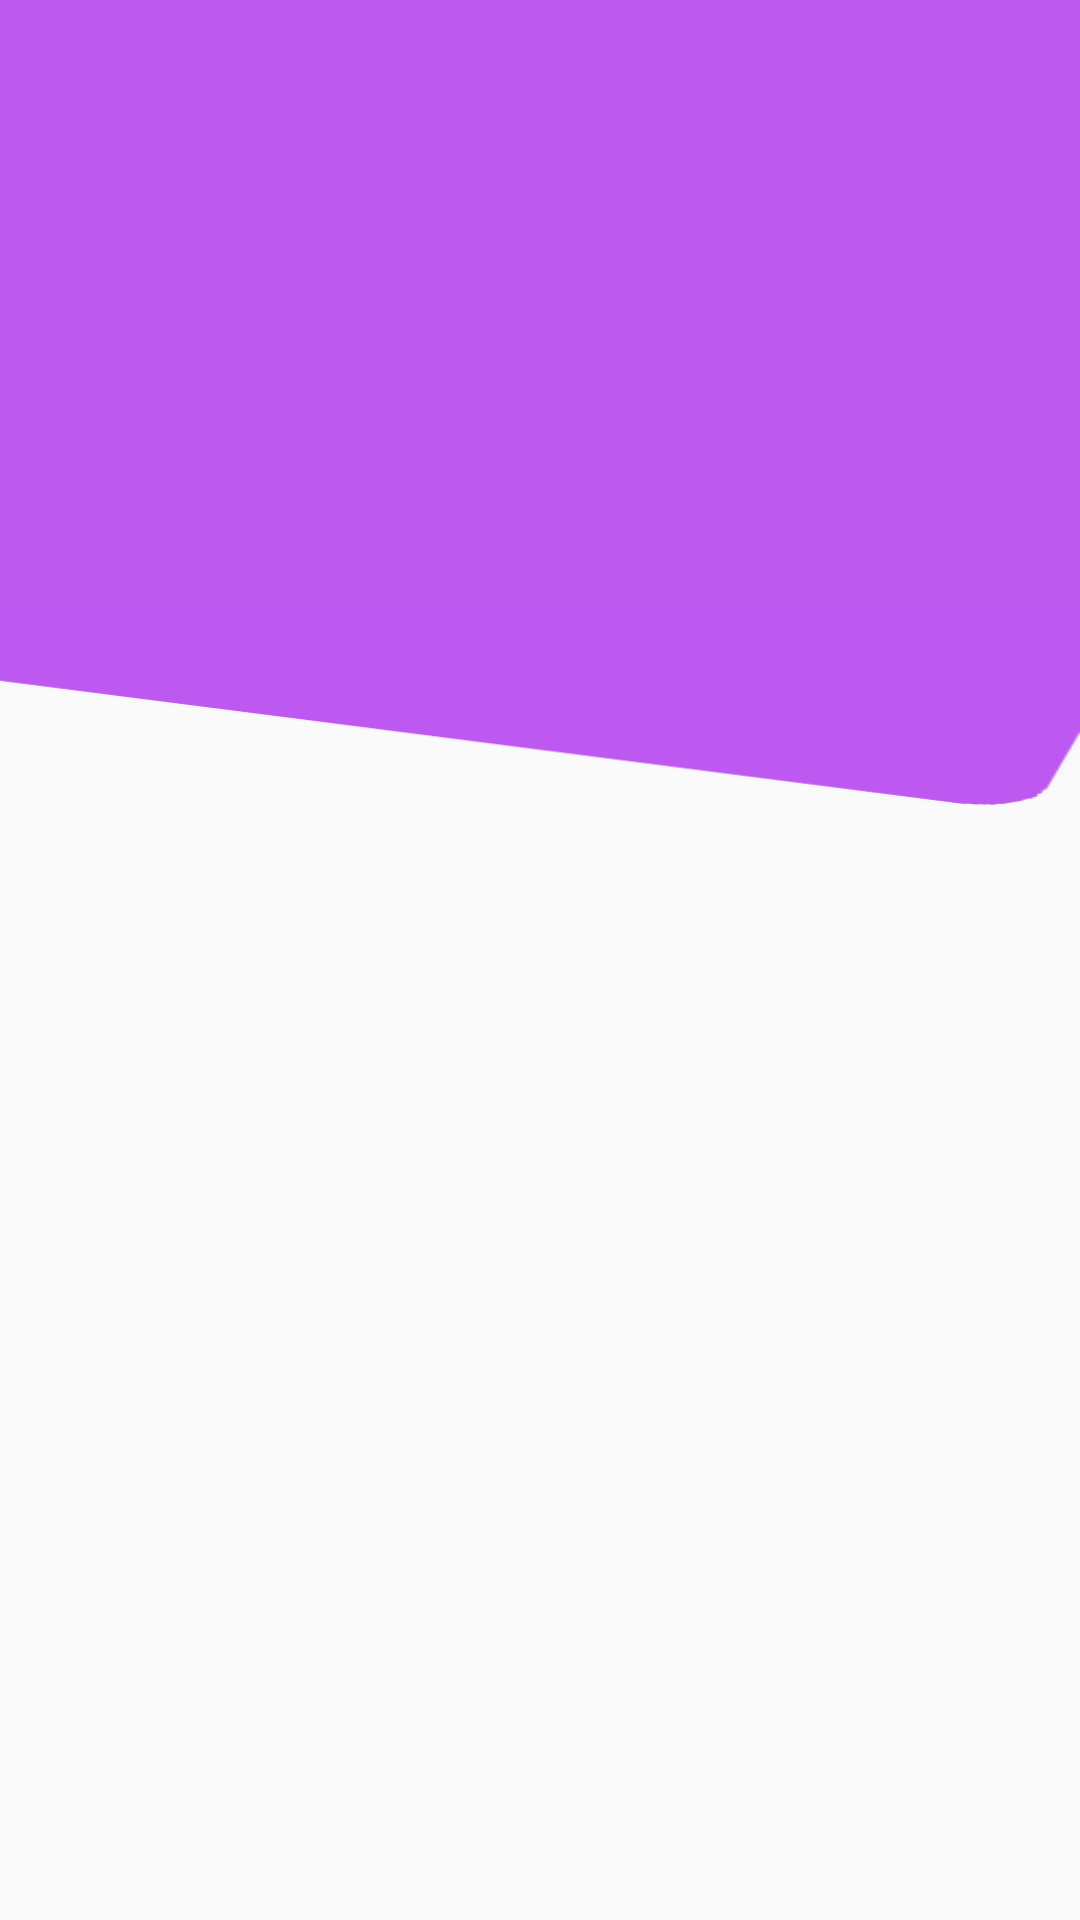

Android layout source for this screen:
<!-- AndroidManifest.xml: application theme AppTheme -->
<!-- res/layout/dummy.xml -->
<?xml version="1.0" encoding="utf-8"?>
<androidx.constraintlayout.widget.ConstraintLayout
    xmlns:android="http://schemas.android.com/apk/res/android"
    xmlns:app="http://schemas.android.com/apk/res-auto"
    xmlns:tools="http://schemas.android.com/tools"
    android:layout_width="match_parent"
    android:layout_height="match_parent">

    <ImageView
        android:id="@+id/imageView"
        android:layout_width="0dp"
        android:layout_height="70dp"
        android:elevation="8dp"
        android:scaleType="fitXY"
        android:src="@drawable/rect"
        app:layout_constraintEnd_toEndOf="parent"
        app:layout_constraintHorizontal_bias="1.0"
        app:layout_constraintStart_toStartOf="parent"
        app:layout_constraintTop_toBottomOf="@+id/constraintLayout" />

    <androidx.constraintlayout.widget.ConstraintLayout
        android:id="@+id/constraintLayout"
        android:layout_width="0dp"
        android:layout_height="200dp"
        android:background="@color/purple"
        app:layout_constraintEnd_toEndOf="parent"
        app:layout_constraintStart_toStartOf="parent"
        app:layout_constraintTop_toTopOf="parent">
    </androidx.constraintlayout.widget.ConstraintLayout>

</androidx.constraintlayout.widget.ConstraintLayout>
<!-- resources referenced by this layout -->
<resources>
  <color name="purple">#BD59EF</color>
  <!-- drawable rect: png bitmap (drawable, 21172 bytes) -->
  <style name="AppTheme" parent="Theme.AppCompat.Light.NoActionBar">
          
          <item name="colorPrimary">@color/colorPrimary</item>
          <item name="colorPrimaryDark">@color/colorPrimaryDark</item>
          <item name="colorAccent">@color/colorAccent</item>
      </style>
  <color name="colorPrimary">#008577</color>
  <color name="colorPrimaryDark">#BD59EF</color>
  <color name="colorAccent">#D81B60</color>
</resources>
